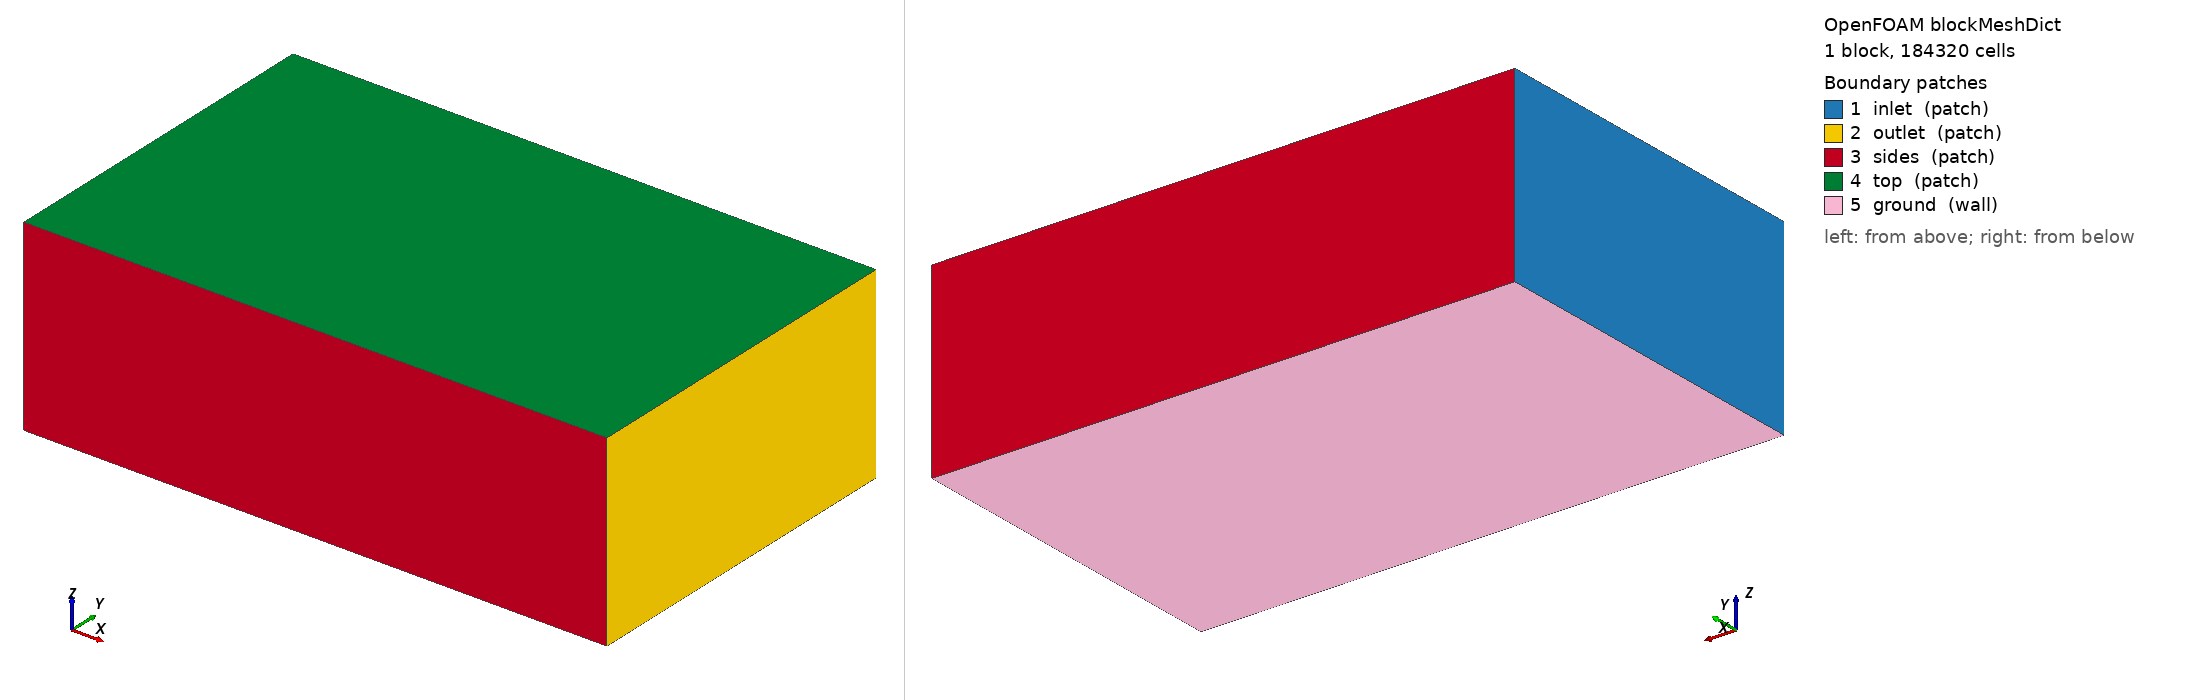

OpenFOAM case: the mesh blockMesh builds from blockMeshDict, 1 block(s), 184320 cells. Boundary patches (legend numbers): 1 inlet (patch), 2 outlet (patch), 3 sides (patch), 4 top (patch), 5 ground (wall). Left view from above one corner, right view from below the opposite corner. Boundary conditions: 2 field file(s) under 0/; 0 of 5 drawn patches have an entry in a shipped field file.

=== system/blockMeshDict ===
/*--------------------------------*- C++ -*----------------------------------*\
| =========                 |                                                 |
| \\      /  F ield         | OpenFOAM: The Open Source CFD Toolbox           |
|  \\    /   O peration     | Version:  2412                                  |
|   \\  /    A nd           | Website:  www.openfoam.com                      |
|    \\/     M anipulation  |                                                 |
\*---------------------------------------------------------------------------*/
FoamFile
{
    version     2.0;
    format      ascii;
    class       dictionary;
    object      blockMeshDict;
}
// * * * * * * * * * * * * * * * * * * * * * * * * * * * * * * * * * * * * * //

scale 1;

vertices
(
    (-6.0 -6.0 -2.459)
    (14.0 -6.0 -2.459)
    (14.0 6.0 -2.459)
    (-6.0 6.0 -2.459)
    (-6.0 -6.0 4.0)
    (14.0 -6.0 4.0)
    (14.0 6.0 4.0)
    (-6.0 6.0 4.0)
);

blocks
(
    hex (0 1 2 3 4 5 6 7) (80 48 48) simpleGrading (1 1 1)
);

edges ();

boundary
(
    inlet  { type patch; faces ((0 4 7 3)); }
    outlet { type patch; faces ((1 2 6 5)); }
    sides  { type patch; faces ((0 1 5 4) (3 7 6 2)); }
    top    { type patch; faces ((4 5 6 7)); }
    ground { type wall;  faces ((0 3 2 1)); }
);

mergePatchPairs ();


=== system/controlDict ===
/*--------------------------------*- C++ -*----------------------------------*\
| =========                 |                                                 |
| \\      /  F ield         | OpenFOAM: The Open Source CFD Toolbox           |
|  \\    /   O peration     | Version:  2412                                  |
|   \\  /    A nd           | Website:  www.openfoam.com                      |
|    \\/     M anipulation  |                                                 |
\*---------------------------------------------------------------------------*/
FoamFile
{
    version     2.0;
    format      ascii;
    class       dictionary;
    object      controlDict;
}
// * * * * * * * * * * * * * * * * * * * * * * * * * * * * * * * * * * * * * //

application     simpleFoam;
startFrom       startTime;
startTime       0;
stopAt          endTime;
endTime         2000;
deltaT          1;
writeControl    timeStep;
writeInterval   100;
purgeWrite      3;
writeFormat     ascii;
writePrecision  8;
writeCompression off;
timeFormat      general;
timePrecision   6;
runTimeModifiable true;

functions
{
    // plano receptor a la altura del suelo: D(x,y) se integra aqui
    receptorPlane
    {
        type            surfaces;
        libs            ("libsampling.so");
        surfaceFormat   raw;
        fields          (U p k omega);
        interpolationScheme cellPoint;
        surfaces
        {
            ground
            {
                type        plane;
                planeType   pointAndNormal;
                pointAndNormalDict
                {
                    point   (0 0 -2.4490000000000003);
                    normal  (0 0 1);
                }
                triangulate false;
            }
        }
    }

    // lineas verticales: perfil de downwash u(z) bajo cada rotor
    downwashLines
    {
        type            sets;
        libs            ("libsampling.so");
        writeControl    timeStep;
        writeInterval   100;
        interpolationScheme cellPoint;
        setFormat       raw;
        fields          (U k omega);
        sets
        {
            line_under_rotor1
            {
                type        uniform;
                axis        z;
                start       (0.8538 0.8538 -2.439);
                end         (0.8538 0.8538 1.0);
                nPoints     60;
            }
        }
    }

    // residuos y fuerzas en el disco
    forces
    {
        type            forces;
        libs            ("libforces.so");
        writeControl    timeStep;
        writeInterval   20;
        patches         (ground);
        rho             rhoInf;
        rhoInf          1.1716;
        CofR            (0 0 0);
    }
}
